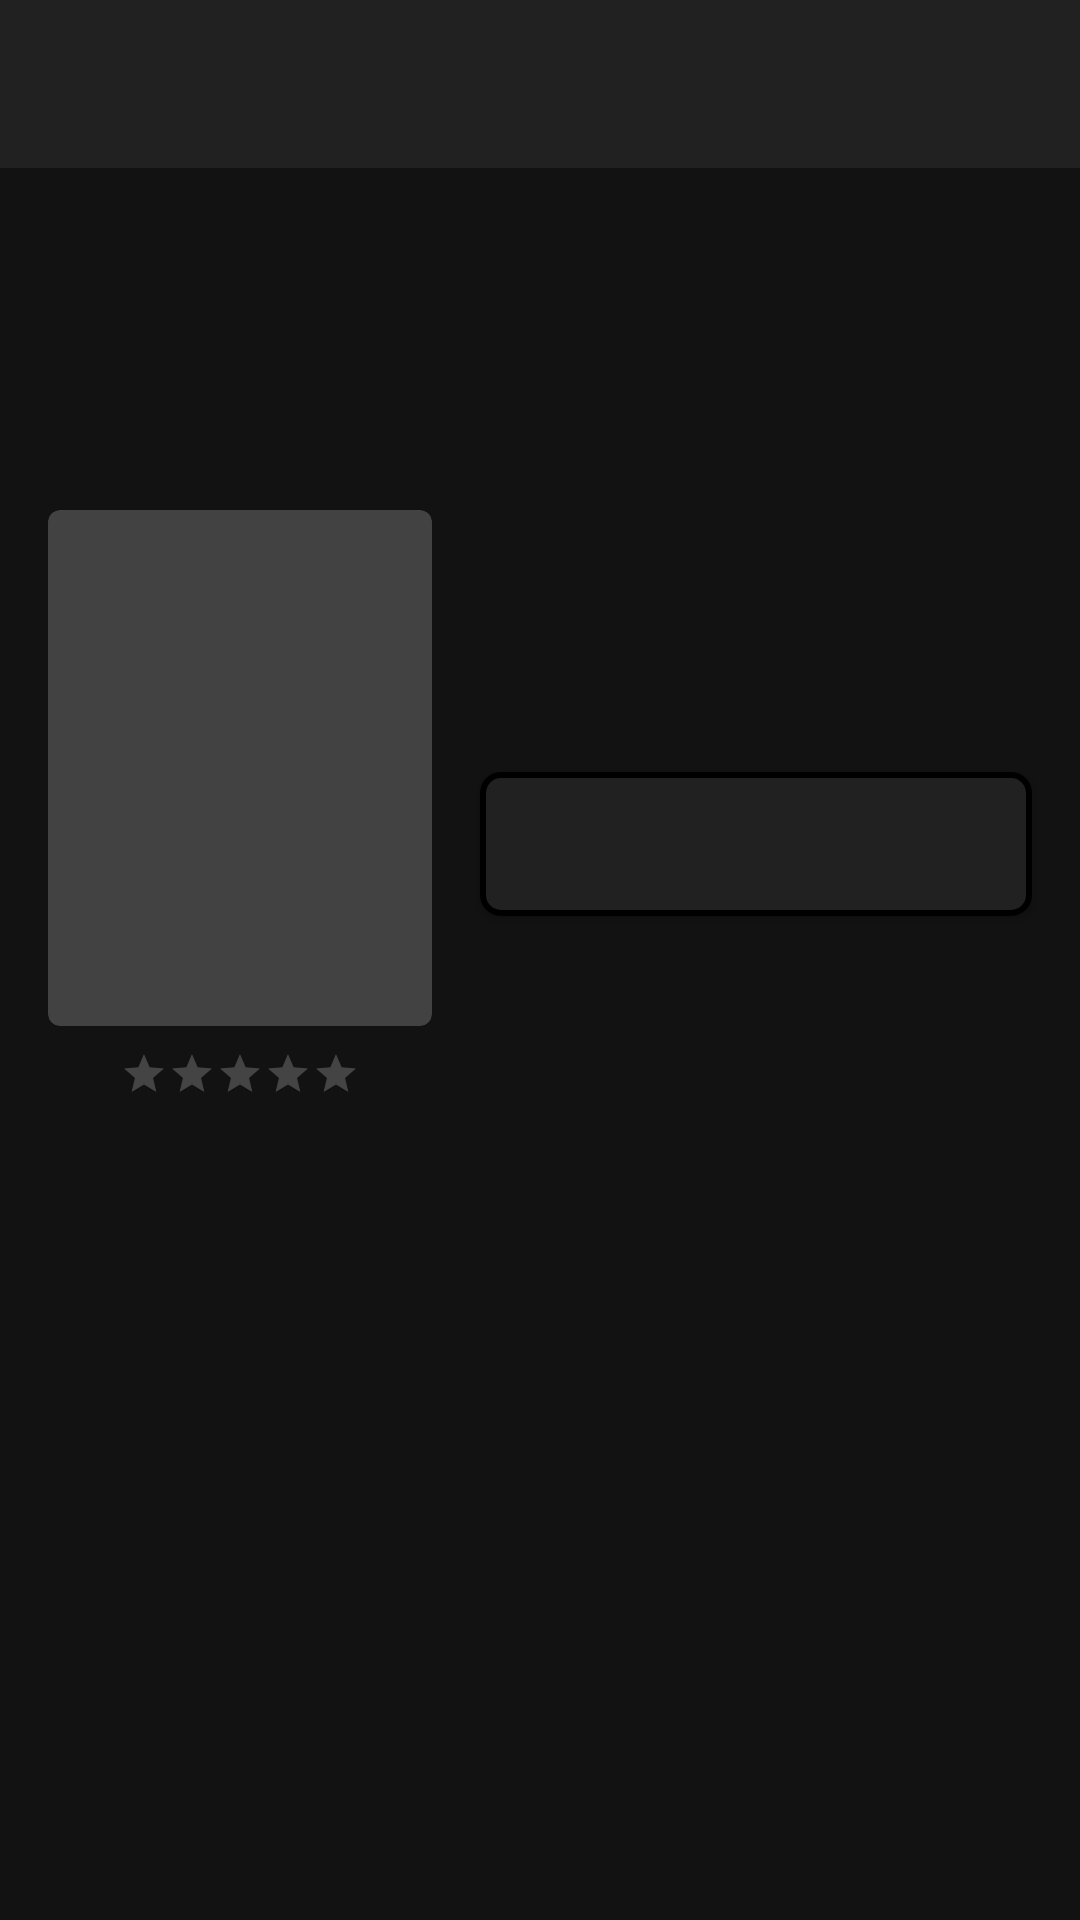

Write the Android layout XML for this screen, with the resource values it uses.
<!-- AndroidManifest.xml: application theme Theme.NjMovies -->
<!-- res/layout/fragment_movie_details.xml -->
<androidx.core.widget.NestedScrollView xmlns:android="http://schemas.android.com/apk/res/android"
    xmlns:app="http://schemas.android.com/apk/res-auto"
    xmlns:tools="http://schemas.android.com/tools"
    android:layout_width="match_parent"
    android:layout_height="match_parent"
    android:fillViewport="true">

    <androidx.constraintlayout.widget.ConstraintLayout
        android:layout_width="match_parent"
        android:layout_height="wrap_content">

        <androidx.appcompat.widget.Toolbar
            android:id="@+id/toolbarMovieDetails"
            android:layout_width="match_parent"
            android:layout_height="wrap_content"
            android:background="?attr/colorPrimary"
            android:minHeight="?attr/actionBarSize"
            android:theme="?attr/actionBarTheme"
            app:layout_constraintEnd_toEndOf="parent"
            app:layout_constraintStart_toStartOf="parent"
            app:layout_constraintTop_toTopOf="parent" />

        <ImageView
            android:id="@+id/movie_backdrop"
            android:layout_width="0dp"
            android:layout_height="0dp"
            app:layout_constraintBottom_toBottomOf="@+id/backdrop_guideline"
            app:layout_constraintEnd_toEndOf="parent"
            app:layout_constraintStart_toStartOf="parent"
            app:layout_constraintTop_toTopOf="parent" />

        <androidx.cardview.widget.CardView
            android:id="@+id/movie_poster_card"
            android:layout_width="128dp"
            android:layout_height="172dp"
            android:layout_marginStart="16dp"
            app:cardCornerRadius="4dp"
            app:layout_constraintBottom_toBottomOf="@+id/backdrop_guideline"
            app:layout_constraintStart_toStartOf="parent"
            app:layout_constraintTop_toBottomOf="@id/backdrop_guideline">

            <ImageView
                android:id="@+id/movie_poster"
                android:layout_width="match_parent"
                android:layout_height="match_parent" />

        </androidx.cardview.widget.CardView>

        <androidx.constraintlayout.widget.Guideline
            android:id="@+id/backdrop_guideline"
            android:layout_width="wrap_content"
            android:layout_height="wrap_content"
            android:orientation="horizontal"
            app:layout_constraintGuide_percent="0.4" />

        <TextView
            android:id="@+id/movie_title"
            android:layout_width="0dp"
            android:layout_height="wrap_content"
            android:layout_marginStart="16dp"
            android:layout_marginTop="210dp"
            android:layout_marginEnd="16dp"
            android:textColor="@android:color/white"
            android:textSize="18sp"
            android:textStyle="bold"
            app:layout_constraintEnd_toEndOf="parent"
            app:layout_constraintHorizontal_bias="1.0"
            app:layout_constraintStart_toEndOf="@+id/movie_poster_card"
            app:layout_constraintTop_toTopOf="@+id/movie_backdrop" />

        <TextView
            android:id="@+id/movie_release_date"
            android:layout_width="wrap_content"
            android:layout_height="wrap_content"
            android:textColor="#757575"
            android:textSize="12sp"
            app:layout_constraintStart_toStartOf="@+id/movie_title"
            app:layout_constraintTop_toBottomOf="@+id/movie_title" />

        <androidx.constraintlayout.widget.Barrier
            android:id="@+id/movie_poster_title_barrier"
            android:layout_width="wrap_content"
            android:layout_height="wrap_content"
            app:barrierDirection="bottom"
            app:constraint_referenced_ids="movie_rating,movie_release_date"
            tools:layout_editor_absoluteY="403dp" />

        <TextView
            android:id="@+id/movie_overview"
            android:layout_width="match_parent"
            android:layout_height="wrap_content"
            android:layout_marginStart="16dp"
            android:layout_marginTop="32dp"
            android:layout_marginEnd="16dp"
            android:textColor="@color/white"
            app:layout_constraintEnd_toEndOf="parent"
            app:layout_constraintStart_toStartOf="parent"
            app:layout_constraintTop_toBottomOf="@+id/movie_poster_title_barrier" />

        <RatingBar
            android:id="@+id/movie_rating"
            style="@style/Widget.AppCompat.RatingBar.Small"
            android:layout_width="wrap_content"
            android:layout_height="wrap_content"
            android:layout_marginTop="8dp"
            app:layout_constraintEnd_toEndOf="@+id/movie_poster_card"
            app:layout_constraintStart_toStartOf="@+id/movie_poster_card"
            app:layout_constraintTop_toBottomOf="@+id/movie_poster_card" />

        <Button
            android:id="@+id/add_to_my_list_button"
            android:layout_width="0dp"
            android:layout_height="wrap_content"
            android:layout_marginTop="23dp"
            android:background="@drawable/mybutton"
            android:textColor="@color/white"
            android:textSize="11sp"
            android:textStyle="bold"
            app:layout_constraintEnd_toEndOf="@+id/movie_title"
            app:layout_constraintStart_toStartOf="@+id/movie_title"
            app:layout_constraintTop_toBottomOf="@+id/movie_title" />

    </androidx.constraintlayout.widget.ConstraintLayout>
</androidx.core.widget.NestedScrollView>
<!-- resources referenced by this layout -->
<resources>
  <!-- drawable mybutton (drawable) -->
  <?xml version="1.0" encoding="utf-8"?>
  <selector xmlns:android="http://schemas.android.com/apk/res/android">
      <item android:state_pressed="true">
          <shape android:shape="rectangle">
              <corners android:radius="6dp" />
              <solid android:color="#212121" />
              <stroke
                  android:width="1dip"
                  android:color="#FBFBFB" />
              <padding
                  android:bottom="4dp"
                  android:left="4dp"
                  android:right="4dp"
                  android:top="4dp" />
  
          </shape>
      </item>
  
      <item>
          <shape android:shape="rectangle">
              <corners android:radius="6dp" />
              <solid android:color="#212121" />
              <stroke
                  android:width="2dip"
                  android:color="@color/black" />
              <padding
                  android:bottom="4dp"
                  android:left="4dp"
                  android:right="4dp"
                  android:top="4dp" />
          </shape>
      </item>
  </selector>
  <style name="Theme.NjMovies" parent="Theme.MaterialComponents.NoActionBar">
          
          <item name="colorPrimary">#212121</item>
          <item name="colorPrimaryVariant">@color/colorPrimary</item>
          <item name="colorOnPrimary">#FF5252</item>
          
          <item name="colorSecondary">@color/teal_200</item>
          <item name="colorSecondaryVariant">@color/teal_700</item>
          <item name="colorOnSecondary">@color/black</item>
          
          <item name="android:statusBarColor" tools:targetApi="l">?attr/colorPrimaryVariant</item>
          
      </style>
  <!-- not gathered from this repository: default colours our renderer supplied (Android Studio template values) -->
  <color name="teal_200">#FF03DAC5</color>
  <color name="teal_700">#FF018786</color>
  <color name="black">#FF000000</color>
  <color name="white">#FFFFFFFF</color>
  <color name="colorPrimary">#FF6200EE</color>
</resources>
